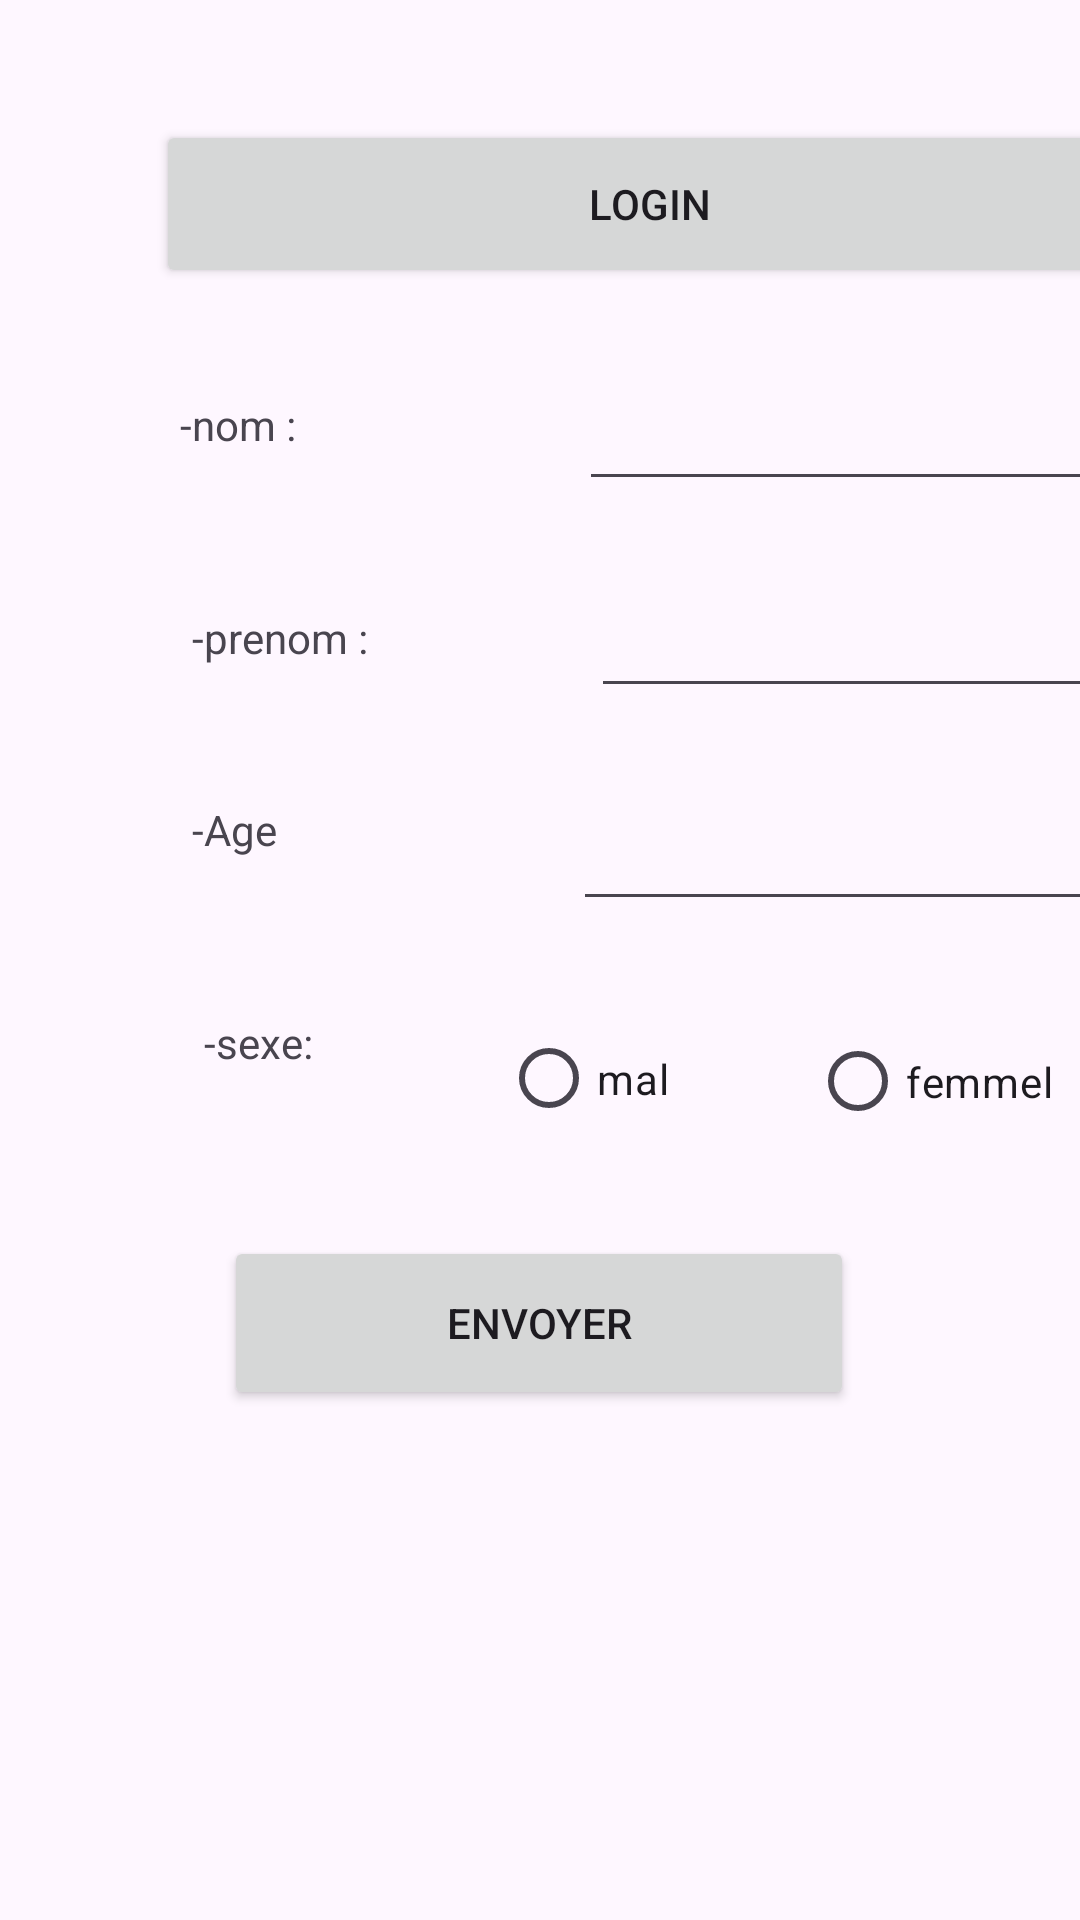

Produce the Android XML layout that renders to this screen, including the resource entries it uses.
<!-- AndroidManifest.xml: application theme Theme.Interface_graphique -->
<!-- res/layout/activity_main.xml -->
<?xml version="1.0" encoding="utf-8"?>
<androidx.constraintlayout.widget.ConstraintLayout xmlns:android="http://schemas.android.com/apk/res/android"
    xmlns:app="http://schemas.android.com/apk/res-auto"
    xmlns:tools="http://schemas.android.com/tools"
    android:layout_width="match_parent"
    android:layout_height="match_parent"
    tools:context=".MainActivity">

    <Button
        android:id="@+id/button6"
        android:layout_width="329dp"
        android:layout_height="56dp"
        android:layout_marginStart="52dp"
        android:layout_marginTop="40dp"
        android:text="LOGIN"
        app:layout_constraintStart_toStartOf="parent"
        app:layout_constraintTop_toTopOf="parent" />

    <TextView
        android:id="@+id/textView"
        android:layout_width="93dp"
        android:layout_height="35dp"
        android:layout_marginStart="60dp"
        android:layout_marginTop="36dp"
        android:text="-nom :"
        app:layout_constraintStart_toStartOf="parent"
        app:layout_constraintTop_toBottomOf="@+id/button6" />

    <EditText
        android:id="@+id/editTextTextEmailAddress"
        android:layout_width="185dp"
        android:layout_height="35dp"
        android:layout_marginStart="40dp"
        android:layout_marginTop="36dp"
        android:ems="10"
        android:inputType="textEmailAddress"
        app:layout_constraintStart_toEndOf="@+id/textView"
        app:layout_constraintTop_toBottomOf="@+id/button6" />

    <TextView
        android:id="@+id/textView3"
        android:layout_width="89dp"
        android:layout_height="36dp"
        android:layout_marginStart="64dp"
        android:layout_marginTop="36dp"
        android:text="-prenom :"
        app:layout_constraintStart_toStartOf="parent"
        app:layout_constraintTop_toBottomOf="@+id/textView" />

    <EditText
        android:id="@+id/editTextTextEmailAddress2"
        android:layout_width="186dp"
        android:layout_height="37dp"
        android:layout_marginStart="44dp"
        android:layout_marginTop="32dp"
        android:ems="10"
        android:inputType="textEmailAddress"
        app:layout_constraintStart_toEndOf="@+id/textView3"
        app:layout_constraintTop_toBottomOf="@+id/editTextTextEmailAddress" />

    <androidx.constraintlayout.widget.Guideline
        android:id="@+id/guideline"
        android:layout_width="wrap_content"
        android:layout_height="wrap_content"
        android:orientation="horizontal"
        app:layout_constraintGuide_percent="0.02" />

    <androidx.constraintlayout.widget.Guideline
        android:id="@+id/guideline2"
        android:layout_width="wrap_content"
        android:layout_height="wrap_content"
        android:orientation="horizontal"
        app:layout_constraintGuide_percent="0.73" />
    <TextView
        android:id="@+id/textView5"
        android:layout_width="79dp"
        android:layout_height="35dp"
        android:layout_marginStart="64dp"
        android:layout_marginTop="28dp"
        android:text="-Age"
        app:layout_constraintStart_toStartOf="parent"
        app:layout_constraintTop_toBottomOf="@+id/textView3" />

    <EditText
        android:id="@+id/editTextNumber"
        android:layout_width="194dp"
        android:layout_height="39dp"
        android:layout_marginStart="48dp"
        android:layout_marginTop="32dp"
        android:ems="10"
        android:inputType="number"
        app:layout_constraintEnd_toEndOf="parent"
        app:layout_constraintHorizontal_bias="0.0"
        app:layout_constraintStart_toEndOf="@+id/textView5"
        app:layout_constraintTop_toBottomOf="@+id/editTextTextEmailAddress2" />

    <TextView
        android:id="@+id/textView2"
        android:layout_width="75dp"
        android:layout_height="38dp"
        android:layout_marginStart="68dp"
        android:layout_marginTop="36dp"
        android:text="-sexe:"
        app:layout_constraintStart_toStartOf="parent"
        app:layout_constraintTop_toBottomOf="@+id/textView5" />

    <RadioButton
        android:id="@+id/radioButton"
        android:layout_width="71dp"
        android:layout_height="41dp"
        android:layout_marginStart="24dp"
        android:layout_marginTop="32dp"
        android:text="mal"
        app:layout_constraintStart_toEndOf="@+id/textView2"
        app:layout_constraintTop_toBottomOf="@+id/editTextNumber" />

    <RadioButton
        android:id="@+id/radioButton2"
        android:layout_width="87dp"
        android:layout_height="43dp"
        android:layout_marginStart="32dp"
        android:layout_marginTop="32dp"
        android:text="femmel"
        app:layout_constraintEnd_toEndOf="parent"
        app:layout_constraintHorizontal_bias="0.0"
        app:layout_constraintStart_toEndOf="@+id/radioButton"
        app:layout_constraintTop_toBottomOf="@+id/editTextNumber" />


    <Button
        android:id="@+id/button5"
        android:layout_width="210dp"
        android:layout_height="58dp"
        android:layout_marginTop="32dp"
        android:text="Envoyer"
        app:layout_constraintEnd_toEndOf="parent"
        app:layout_constraintHorizontal_bias="0.497"
        app:layout_constraintStart_toStartOf="parent"
        app:layout_constraintTop_toBottomOf="@+id/radioButton" />


</androidx.constraintlayout.widget.ConstraintLayout>
<!-- resources referenced by this layout -->
<resources>
  <style name="Theme.Interface_graphique" parent="Base.Theme.Interface_graphique" />
  <style name="Base.Theme.Interface_graphique" parent="Theme.Material3.DayNight.NoActionBar">
          
          
      </style>
</resources>
